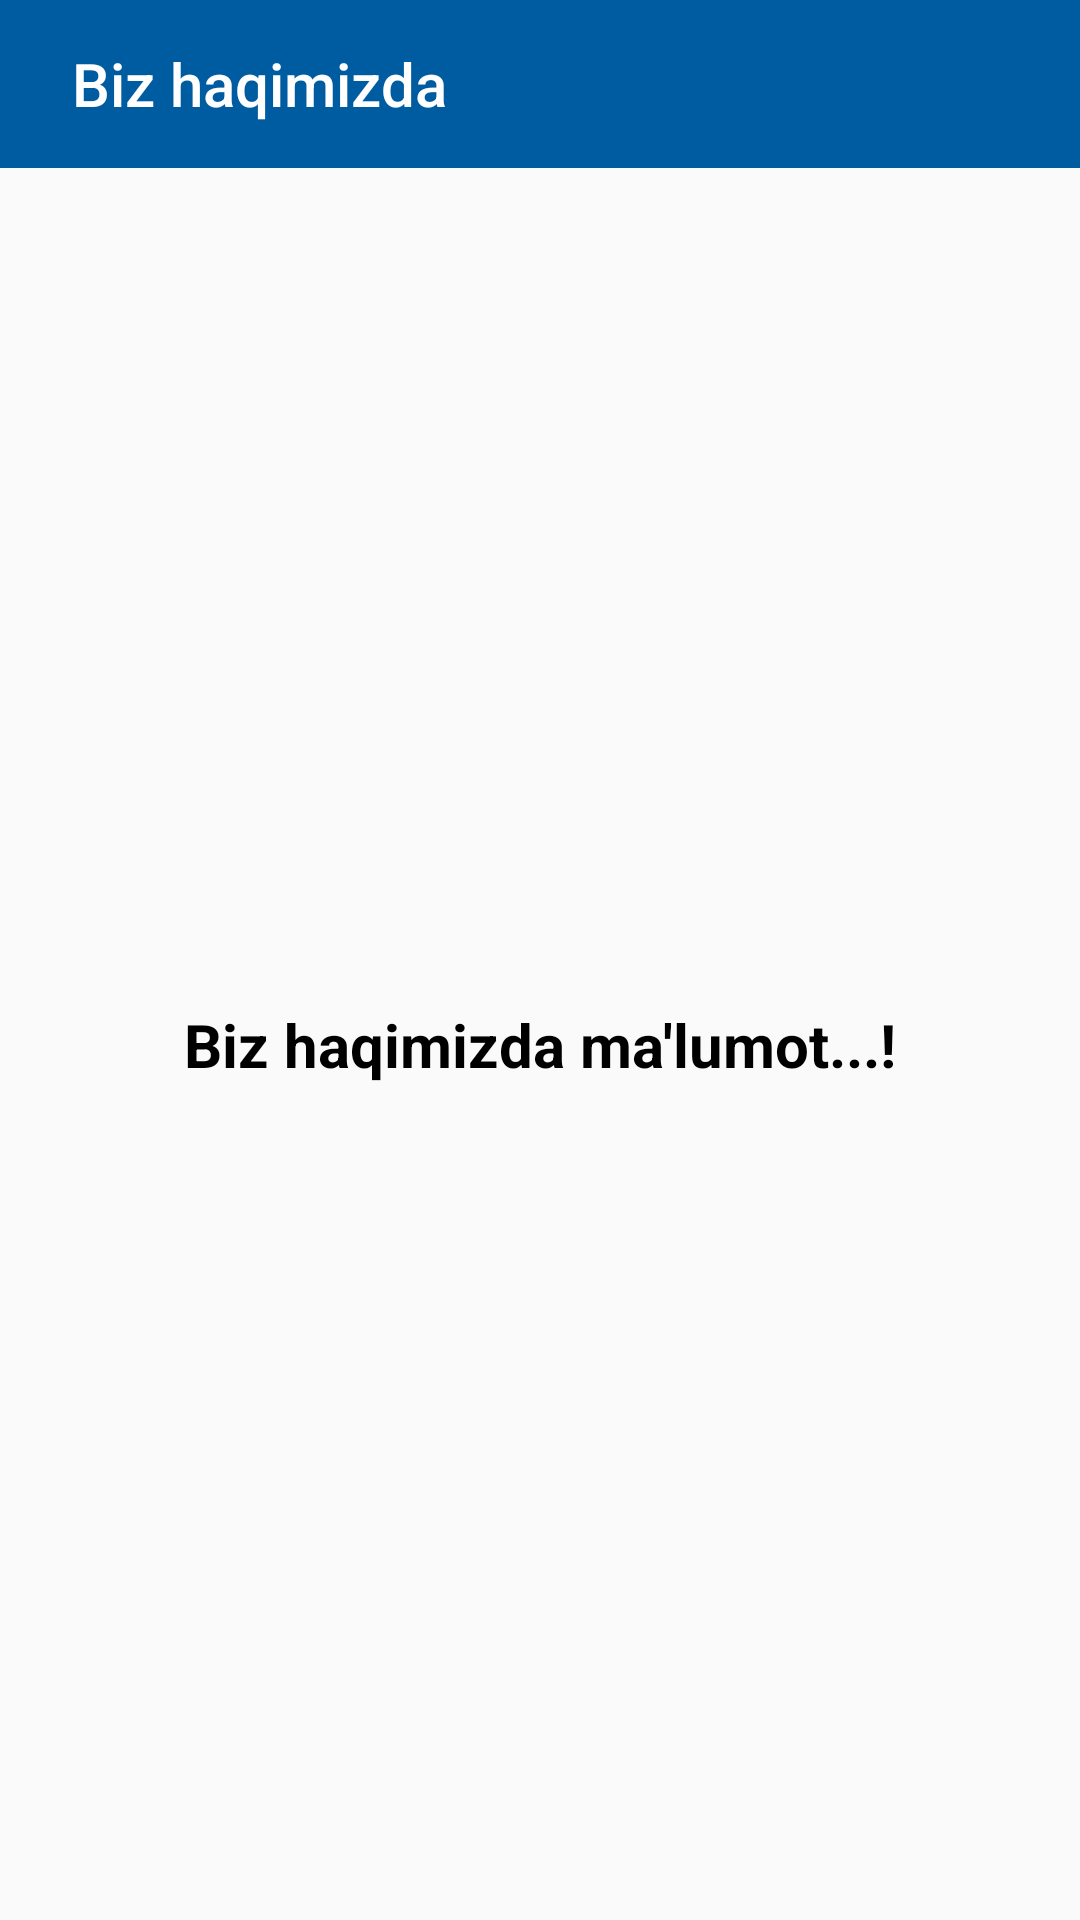

Here is an Android app screen rendered from its layout file. Give the layout XML and the strings, colors and styles it references.
<!-- AndroidManifest.xml: application theme Theme.SixModulLesson512 -->
<!-- res/layout/fragment_info.xml -->
<?xml version="1.0" encoding="utf-8"?>
<androidx.constraintlayout.widget.ConstraintLayout xmlns:android="http://schemas.android.com/apk/res/android"
    xmlns:tools="http://schemas.android.com/tools"
    android:layout_width="match_parent"
    android:layout_height="match_parent"
    xmlns:app="http://schemas.android.com/apk/res-auto"
    tools:context=".InfoFragment">

    <androidx.appcompat.widget.Toolbar
        android:paddingStart="20dp"
        app:title="Biz haqimizda"
        app:titleTextColor="@color/white"
        android:background="#005CA1"
        app:layout_constraintRight_toRightOf="parent"
        app:layout_constraintLeft_toLeftOf="parent"
        app:layout_constraintTop_toTopOf="parent"
        android:id="@+id/tool_bar_info"
        android:layout_width="match_parent"
        android:layout_height="wrap_content"/>

    <TextView
        app:layout_constraintRight_toRightOf="parent"
        app:layout_constraintLeft_toLeftOf="parent"
        app:layout_constraintBottom_toBottomOf="parent"
        app:layout_constraintTop_toBottomOf="@id/tool_bar_info"
        android:textSize="20sp"
        android:textStyle="bold"
        android:textColor="@color/black"
        android:text="Biz haqimizda ma'lumot...!"
        android:layout_width="wrap_content"
        android:layout_height="wrap_content"/>

</androidx.constraintlayout.widget.ConstraintLayout>
<!-- resources referenced by this layout -->
<resources>
  <style name="Theme.SixModulLesson512" parent="Theme.AppCompat.DayNight.NoActionBar">
          
          <item name="colorPrimary">@color/purple_500</item>
          <item name="colorPrimaryVariant">@color/purple_700</item>
          <item name="colorOnPrimary">@color/white</item>
          
          <item name="colorSecondary">@color/teal_200</item>
          <item name="colorSecondaryVariant">@color/teal_700</item>
          <item name="colorOnSecondary">@color/black</item>
          
          <item name="android:statusBarColor" tools:targetApi="l">?attr/colorPrimaryVariant</item>
          
      </style>
  <!-- not gathered from this repository: default colours our renderer supplied (Android Studio template values) -->
  <color name="purple_500">#FF6200EE</color>
  <color name="purple_700">#FF3700B3</color>
  <color name="teal_200">#FF03DAC5</color>
  <color name="teal_700">#FF018786</color>
  <color name="black">#FF000000</color>
  <color name="white">#FFFFFFFF</color>
</resources>
